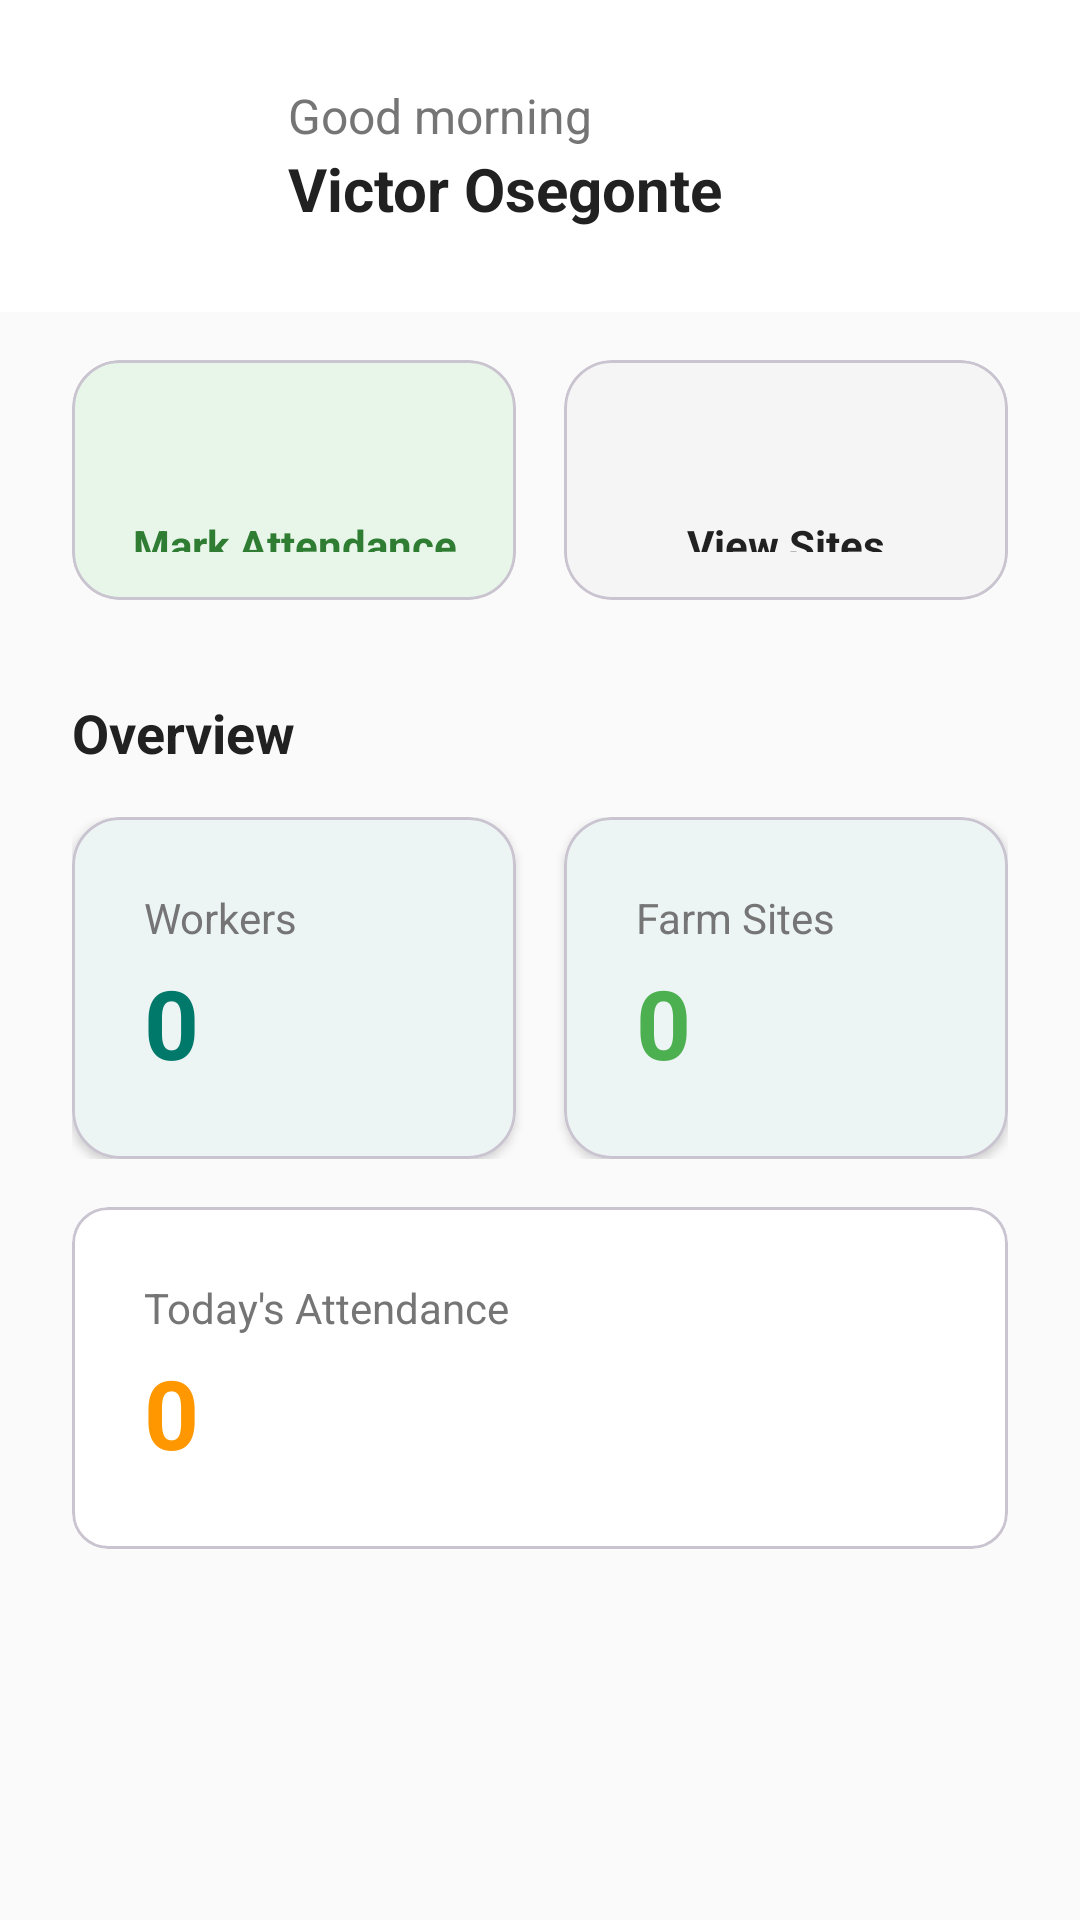

Produce the Android XML layout that renders to this screen, including the resource entries it uses.
<!-- AndroidManifest.xml: application theme Theme.ClockOut -->
<!-- res/layout/fragment_home.xml -->
<?xml version="1.0" encoding="utf-8"?>
<ScrollView xmlns:android="http://schemas.android.com/apk/res/android"
    xmlns:app="http://schemas.android.com/apk/res-auto"
    android:layout_width="match_parent"
    android:layout_height="match_parent"
    android:background="@color/background">

    <LinearLayout
        android:layout_width="match_parent"
        android:layout_height="wrap_content"
        android:orientation="vertical">

        
        <LinearLayout
            android:layout_width="match_parent"
            android:layout_height="wrap_content"
            android:orientation="horizontal"
            android:padding="@dimen/spacing_lg"
            android:gravity="center_vertical"
            android:background="@color/surface">

            
            <TextView
                android:id="@+id/tvUserInitials"
                android:layout_width="56dp"
                android:layout_height="56dp"
                android:text="VO"
                android:gravity="center"
                android:textSize="20sp"
                android:textStyle="bold"
                android:textColor="@color/white"
                android:background="@drawable/circle_avatar"
                android:layout_marginEnd="@dimen/spacing_md"/>

            
            <LinearLayout
                android:layout_width="0dp"
                android:layout_height="wrap_content"
                android:layout_weight="1"
                android:orientation="vertical">

                <TextView
                    android:id="@+id/tvGreeting"
                    android:layout_width="wrap_content"
                    android:layout_height="wrap_content"
                    android:text="Good morning"
                    android:textSize="16sp"
                    android:textColor="@color/text_secondary"/>

                <TextView
                    android:id="@+id/tvWelcome"
                    android:layout_width="wrap_content"
                    android:layout_height="wrap_content"
                    android:text="Victor Osegonte"
                    android:textSize="20sp"
                    android:textStyle="bold"
                    android:textColor="@color/text_primary"/>

            </LinearLayout>

        </LinearLayout>

        
        <LinearLayout
            android:layout_width="match_parent"
            android:layout_height="wrap_content"
            android:orientation="horizontal"
            android:paddingHorizontal="@dimen/spacing_lg"
            android:paddingVertical="@dimen/spacing_md"
            android:weightSum="2">

            
            <com.google.android.material.card.MaterialCardView
                android:id="@+id/btnMarkAttendance"
                android:layout_width="0dp"
                android:layout_height="80dp"
                android:layout_weight="1"
                android:layout_marginEnd="@dimen/spacing_sm"
                app:cardCornerRadius="16dp"
                app:cardElevation="0dp"
                app:cardBackgroundColor="#E8F5E9"
                android:clickable="true"
                android:focusable="true"
                android:foreground="?attr/selectableItemBackground">

                <LinearLayout
                    android:layout_width="match_parent"
                    android:layout_height="match_parent"
                    android:orientation="vertical"
                    android:gravity="center"
                    android:padding="@dimen/spacing_md">

                    <ImageView
                        android:layout_width="32dp"
                        android:layout_height="32dp"
                        android:src="@drawable/ic_attendance"
                        app:tint="@color/accent_dark"
                        android:layout_marginBottom="@dimen/spacing_xs"/>

                    <TextView
                        android:layout_width="wrap_content"
                        android:layout_height="wrap_content"
                        android:text="Mark Attendance"
                        android:textSize="14sp"
                        android:textStyle="bold"
                        android:textColor="@color/accent_dark"
                        android:gravity="center"/>

                </LinearLayout>

            </com.google.android.material.card.MaterialCardView>

            
            <com.google.android.material.card.MaterialCardView
                android:id="@+id/btnViewSites"
                android:layout_width="0dp"
                android:layout_height="80dp"
                android:layout_weight="1"
                android:layout_marginStart="@dimen/spacing_sm"
                app:cardCornerRadius="16dp"
                app:cardElevation="0dp"
                app:cardBackgroundColor="@color/surface_overlay"
                android:clickable="true"
                android:focusable="true"
                android:foreground="?attr/selectableItemBackground">

                <LinearLayout
                    android:layout_width="match_parent"
                    android:layout_height="match_parent"
                    android:orientation="vertical"
                    android:gravity="center"
                    android:padding="@dimen/spacing_md">

                    <ImageView
                        android:layout_width="32dp"
                        android:layout_height="32dp"
                        android:src="@drawable/ic_sites"
                        app:tint="@color/primary"
                        android:layout_marginBottom="@dimen/spacing_xs"/>

                    <TextView
                        android:layout_width="wrap_content"
                        android:layout_height="wrap_content"
                        android:text="View Sites"
                        android:textSize="14sp"
                        android:textStyle="bold"
                        android:textColor="@color/text_primary"
                        android:gravity="center"/>

                </LinearLayout>

            </com.google.android.material.card.MaterialCardView>

        </LinearLayout>

        
        <TextView
            android:layout_width="wrap_content"
            android:layout_height="wrap_content"
            android:text="Overview"
            android:textSize="18sp"
            android:textStyle="bold"
            android:textColor="@color/text_primary"
            android:layout_marginStart="@dimen/spacing_lg"
            android:layout_marginTop="@dimen/spacing_md"
            android:layout_marginBottom="@dimen/spacing_md"/>

        
        <LinearLayout
            android:layout_width="match_parent"
            android:layout_height="wrap_content"
            android:orientation="horizontal"
            android:paddingHorizontal="@dimen/spacing_lg"
            android:weightSum="2"
            android:layout_marginBottom="@dimen/spacing_md">

            
            <com.google.android.material.card.MaterialCardView
                android:layout_width="0dp"
                android:layout_height="wrap_content"
                android:layout_weight="1"
                android:layout_marginEnd="@dimen/spacing_sm"
                app:cardCornerRadius="16dp"
                app:cardElevation="2dp"
                app:cardBackgroundColor="@color/surface">

                <LinearLayout
                    android:layout_width="match_parent"
                    android:layout_height="wrap_content"
                    android:orientation="vertical"
                    android:padding="@dimen/spacing_lg">

                    <TextView
                        android:layout_width="wrap_content"
                        android:layout_height="wrap_content"
                        android:text="Workers"
                        android:textSize="14sp"
                        android:textColor="@color/text_secondary"
                        android:layout_marginBottom="@dimen/spacing_xs"/>

                    <TextView
                        android:id="@+id/tvWorkersCount"
                        android:layout_width="wrap_content"
                        android:layout_height="wrap_content"
                        android:text="0"
                        android:textSize="32sp"
                        android:textStyle="bold"
                        android:textColor="@color/primary"/>

                </LinearLayout>

            </com.google.android.material.card.MaterialCardView>

            
            <com.google.android.material.card.MaterialCardView
                android:layout_width="0dp"
                android:layout_height="wrap_content"
                android:layout_weight="1"
                android:layout_marginStart="@dimen/spacing_sm"
                app:cardCornerRadius="16dp"
                app:cardElevation="2dp"
                app:cardBackgroundColor="@color/surface">

                <LinearLayout
                    android:layout_width="match_parent"
                    android:layout_height="wrap_content"
                    android:orientation="vertical"
                    android:padding="@dimen/spacing_lg">

                    <TextView
                        android:layout_width="wrap_content"
                        android:layout_height="wrap_content"
                        android:text="Farm Sites"
                        android:textSize="14sp"
                        android:textColor="@color/text_secondary"
                        android:layout_marginBottom="@dimen/spacing_xs"/>

                    <TextView
                        android:id="@+id/tvSitesCount"
                        android:layout_width="wrap_content"
                        android:layout_height="wrap_content"
                        android:text="0"
                        android:textSize="32sp"
                        android:textStyle="bold"
                        android:textColor="@color/accent"/>

                </LinearLayout>

            </com.google.android.material.card.MaterialCardView>

        </LinearLayout>

        
        <com.google.android.material.card.MaterialCardView
            android:layout_width="match_parent"
            android:layout_height="wrap_content"
            android:layout_marginHorizontal="@dimen/spacing_lg"
            android:layout_marginBottom="@dimen/spacing_xl">

            <LinearLayout
                android:layout_width="match_parent"
                android:layout_height="wrap_content"
                android:orientation="vertical"
                android:padding="@dimen/spacing_lg">

                <TextView
                    android:layout_width="wrap_content"
                    android:layout_height="wrap_content"
                    android:text="Today's Attendance"
                    android:textSize="14sp"
                    android:textColor="@color/text_secondary"
                    android:layout_marginBottom="@dimen/spacing_xs"/>

                <TextView
                    android:id="@+id/tvTodayAttendance"
                    android:layout_width="wrap_content"
                    android:layout_height="wrap_content"
                    android:text="0"
                    android:textSize="32sp"
                    android:textStyle="bold"
                    android:textColor="#FF9800"/>

            </LinearLayout>

        </com.google.android.material.card.MaterialCardView>

    </LinearLayout>

</ScrollView>
<!-- resources referenced by this layout -->
<resources>
  <color name="accent">#4CAF50</color>
  <color name="accent_dark">#2E7D32</color>
  <color name="background">#FAFAFA</color>
  <color name="primary">#00796B</color>
  <color name="surface">#FFFFFF</color>
  <color name="surface_overlay">#F5F5F5</color>
  <color name="text_primary">#212121</color>
  <color name="text_secondary">#757575</color>
  <color name="white">#FFFFFF</color>
  <dimen name="spacing_lg">24dp</dimen>
  <dimen name="spacing_md">16dp</dimen>
  <dimen name="spacing_sm">8dp</dimen>
  <dimen name="spacing_xl">32dp</dimen>
  <dimen name="spacing_xs">4dp</dimen>
  <style name="Theme.ClockOut" parent="Base.Theme.ClockOut" />
  <color name="primary_dark">#004D40</color>
  <color name="error">#F44336</color>
  <color name="text_hint">#9E9E9E</color>
  <style name="TextAppearance.ClockOut.Body" parent="TextAppearance.MaterialComponents.Body1">
          <item name="android:textSize">@dimen/text_body</item>
          <item name="android:textColor">@color/text_primary</item>
          <item name="android:lineSpacingExtra">4dp</item>
      </style>
  <style name="TextAppearance.ClockOut.Caption" parent="TextAppearance.MaterialComponents.Caption">
          <item name="android:textSize">@dimen/text_caption</item>
          <item name="android:textColor">@color/text_secondary</item>
      </style>
  <style name="Button.ClockOut.Primary" parent="Widget.MaterialComponents.Button">
          <item name="android:layout_height">@dimen/button_height</item>
          <item name="android:textSize">@dimen/text_body</item>
          <item name="android:textAllCaps">false</item>
          <item name="android:fontFamily">sans-serif-medium</item>
          <item name="cornerRadius">@dimen/button_corner</item>
          <item name="backgroundTint">@color/accent</item>
          <item name="android:textColor">@color/white</item>
          <item name="elevation">2dp</item>
          <item name="android:letterSpacing">0.01</item>
      </style>
  <style name="Button.ClockOut.Text" parent="Widget.MaterialComponents.Button.TextButton">
          <item name="android:textSize">@dimen/text_body</item>
          <item name="android:textAllCaps">false</item>
          <item name="android:fontFamily">sans-serif-medium</item>
          <item name="android:textColor">@color/accent</item>
      </style>
  <style name="ShapeAppearance.ClockOut.SmallComponent" parent="ShapeAppearance.Material3.SmallComponent">
          <item name="cornerFamily">rounded</item>
          <item name="cornerSize">@dimen/input_corner</item>
      </style>
  <style name="ShapeAppearance.ClockOut.MediumComponent" parent="ShapeAppearance.Material3.MediumComponent">
          <item name="cornerFamily">rounded</item>
          <item name="cornerSize">@dimen/card_corner</item>
      </style>
  <dimen name="text_body">16sp</dimen>
  <dimen name="text_caption">14sp</dimen>
  <dimen name="button_height">56dp</dimen>
  <dimen name="button_corner">12dp</dimen>
  <dimen name="input_corner">12dp</dimen>
  <dimen name="card_corner">16dp</dimen>
</resources>
